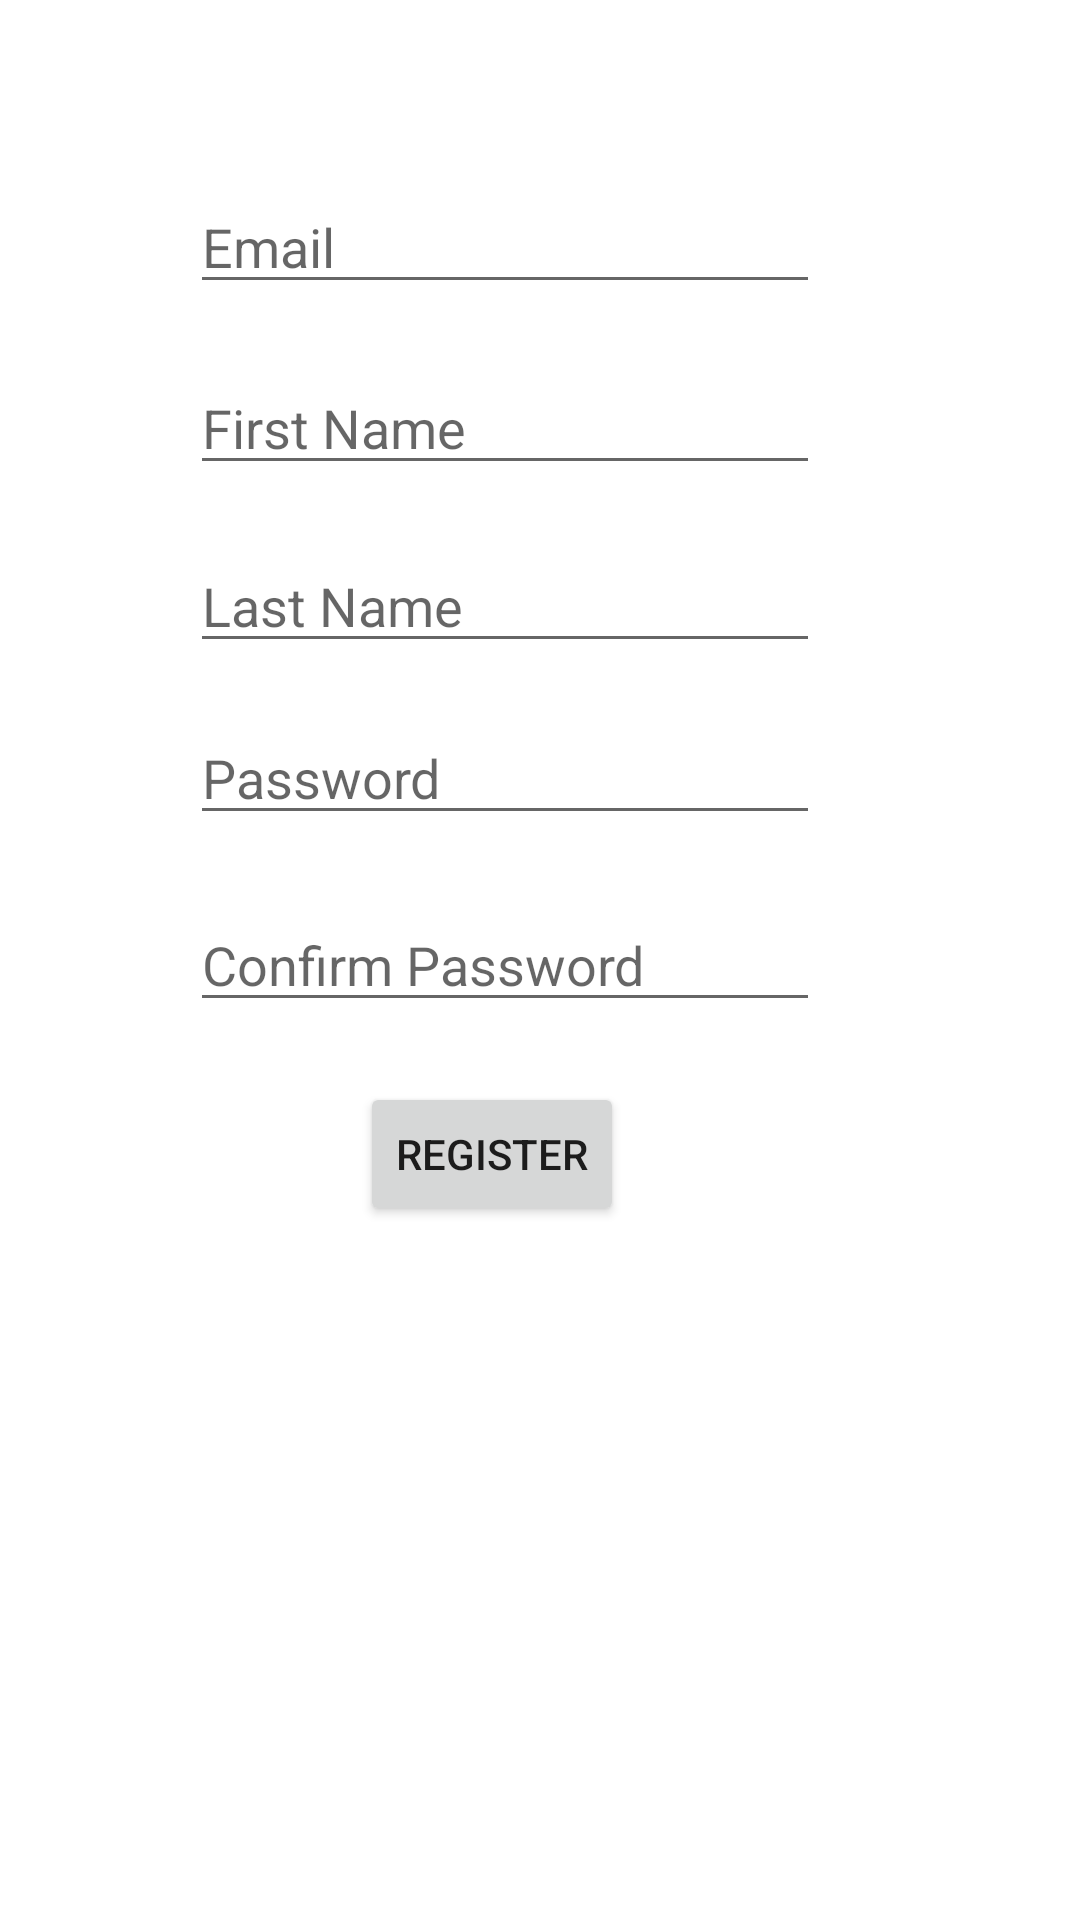

Produce the Android XML layout that renders to this screen, including the resource entries it uses.
<!-- AndroidManifest.xml: application theme Theme.LocationClient -->
<!-- res/layout/activity_register.xml -->
<?xml version="1.0" encoding="utf-8"?>
<androidx.constraintlayout.widget.ConstraintLayout xmlns:android="http://schemas.android.com/apk/res/android"
    xmlns:app="http://schemas.android.com/apk/res-auto"
    xmlns:tools="http://schemas.android.com/tools"
    android:layout_width="match_parent"
    android:layout_height="match_parent"
    tools:context=".Activities.UserRegisterActivity">

    <EditText
        android:id="@+id/editTextEmailRegister"
        android:layout_width="wrap_content"
        android:layout_height="wrap_content"
        android:ems="10"
        android:hint="Email"
        android:inputType="textPersonName"
        app:layout_constraintBottom_toBottomOf="parent"
        app:layout_constraintEnd_toEndOf="parent"
        app:layout_constraintHorizontal_bias="0.422"
        app:layout_constraintStart_toStartOf="parent"
        app:layout_constraintTop_toTopOf="parent"
        app:layout_constraintVertical_bias="0.1" />

    <EditText
        android:id="@+id/editTextFirstName"
        android:layout_width="wrap_content"
        android:layout_height="wrap_content"
        android:ems="10"
        android:hint="First Name"
        android:inputType="textPersonName"
        app:layout_constraintBottom_toBottomOf="parent"
        app:layout_constraintEnd_toEndOf="parent"
        app:layout_constraintHorizontal_bias="0.422"
        app:layout_constraintStart_toStartOf="parent"
        app:layout_constraintTop_toTopOf="parent"
        app:layout_constraintVertical_bias="0.201" />

    <EditText
        android:id="@+id/editTextLastName"
        android:layout_width="wrap_content"
        android:layout_height="wrap_content"
        android:ems="10"
        android:hint="Last Name"
        android:inputType="textPersonName"
        app:layout_constraintBottom_toBottomOf="parent"
        app:layout_constraintEnd_toEndOf="parent"
        app:layout_constraintHorizontal_bias="0.422"
        app:layout_constraintStart_toStartOf="parent"
        app:layout_constraintTop_toTopOf="parent"
        app:layout_constraintVertical_bias="0.3" />

    <EditText
        android:id="@+id/editTextPasswordRegister"
        android:layout_width="wrap_content"
        android:layout_height="wrap_content"
        android:ems="10"
        android:hint="Password"
        android:inputType="textPassword"
        app:layout_constraintBottom_toBottomOf="parent"
        app:layout_constraintEnd_toEndOf="parent"
        app:layout_constraintHorizontal_bias="0.422"
        app:layout_constraintStart_toStartOf="parent"
        app:layout_constraintTop_toTopOf="parent"
        app:layout_constraintVertical_bias="0.396" />

    <EditText
        android:id="@+id/editTextConfirmPasswordRegister"
        android:layout_width="wrap_content"
        android:layout_height="wrap_content"
        android:ems="10"
        android:hint="Confirm Password"
        android:inputType="textPassword"
        app:layout_constraintBottom_toBottomOf="parent"
        app:layout_constraintEnd_toEndOf="parent"
        app:layout_constraintHorizontal_bias="0.422"
        app:layout_constraintStart_toStartOf="parent"
        app:layout_constraintTop_toTopOf="parent" />

    <Button
        android:id="@+id/buttonRegister"
        android:layout_width="wrap_content"
        android:layout_height="wrap_content"
        android:text="Register"
        app:layout_constraintBottom_toBottomOf="parent"
        app:layout_constraintEnd_toEndOf="parent"
        app:layout_constraintHorizontal_bias="0.441"
        app:layout_constraintStart_toStartOf="parent"
        app:layout_constraintTop_toTopOf="parent"
        app:layout_constraintVertical_bias="0.609" />
</androidx.constraintlayout.widget.ConstraintLayout>
<!-- resources referenced by this layout -->
<resources>
  <style name="Theme.LocationClient" parent="Theme.MaterialComponents.DayNight.DarkActionBar">
          
          <item name="colorPrimary">@color/purple_500</item>
          <item name="colorPrimaryVariant">@color/purple_700</item>
          <item name="colorOnPrimary">@color/white</item>
          
          <item name="colorSecondary">@color/teal_200</item>
          <item name="colorSecondaryVariant">@color/teal_700</item>
          <item name="colorOnSecondary">@color/black</item>
          
          <item name="android:statusBarColor" tools:targetApi="l">?attr/colorPrimaryVariant</item>
          
      </style>
  <!-- not gathered from this repository: default colours our renderer supplied (Android Studio template values) -->
  <color name="purple_500">#FF6200EE</color>
  <color name="purple_700">#FF3700B3</color>
  <color name="teal_200">#FF03DAC5</color>
  <color name="teal_700">#FF018786</color>
  <color name="black">#FF000000</color>
  <color name="white">#FFFFFFFF</color>
</resources>
